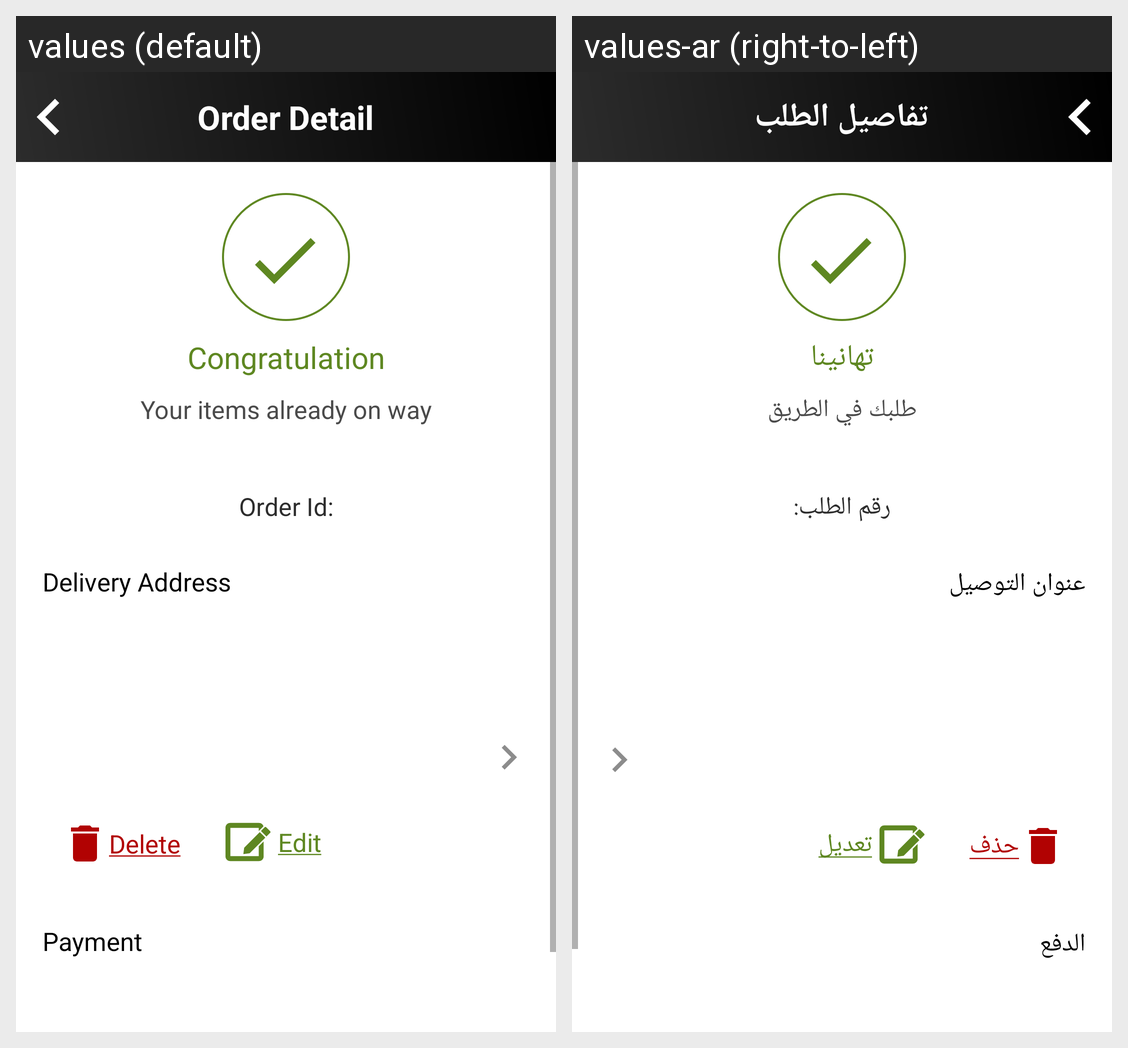

Translations of the strings shown on this Android screen, per locale in the grid:
Android screen res/layout/fragment_congratulation.xml rendered under 2 locales, left to right: values (default), values-ar (right-to-left). Device: Nexus 5 (rendered at 1080×1920; each locale shown at half size, 540×960, under a caption strip naming it); theme AppTheme.
Strings drawn on this screen, with the default value and each locale's value (text and hints the layout hard-codes, and strings that could not be matched under every locale, appear in the picture but are not listed):

orderDetail
  values: Order Detail
  values-ar: تفاصيل الطلب

congratulation
  values: Congratulation
  values-ar: تهانينا

orderOnTheWay
  values: Your items already on way
  values-ar: طلبك في الطريق

orderId
  values: Order Id:
  values-ar: رقم الطلب:

deliveryAddress
  values: Delivery Address
  values-ar: عنوان التوصيل

payment
  values: Payment
  values-ar: الدفع

delete
  values: Delete
  values-ar: حذف

edit
  values: Edit
  values-ar: تعديل
